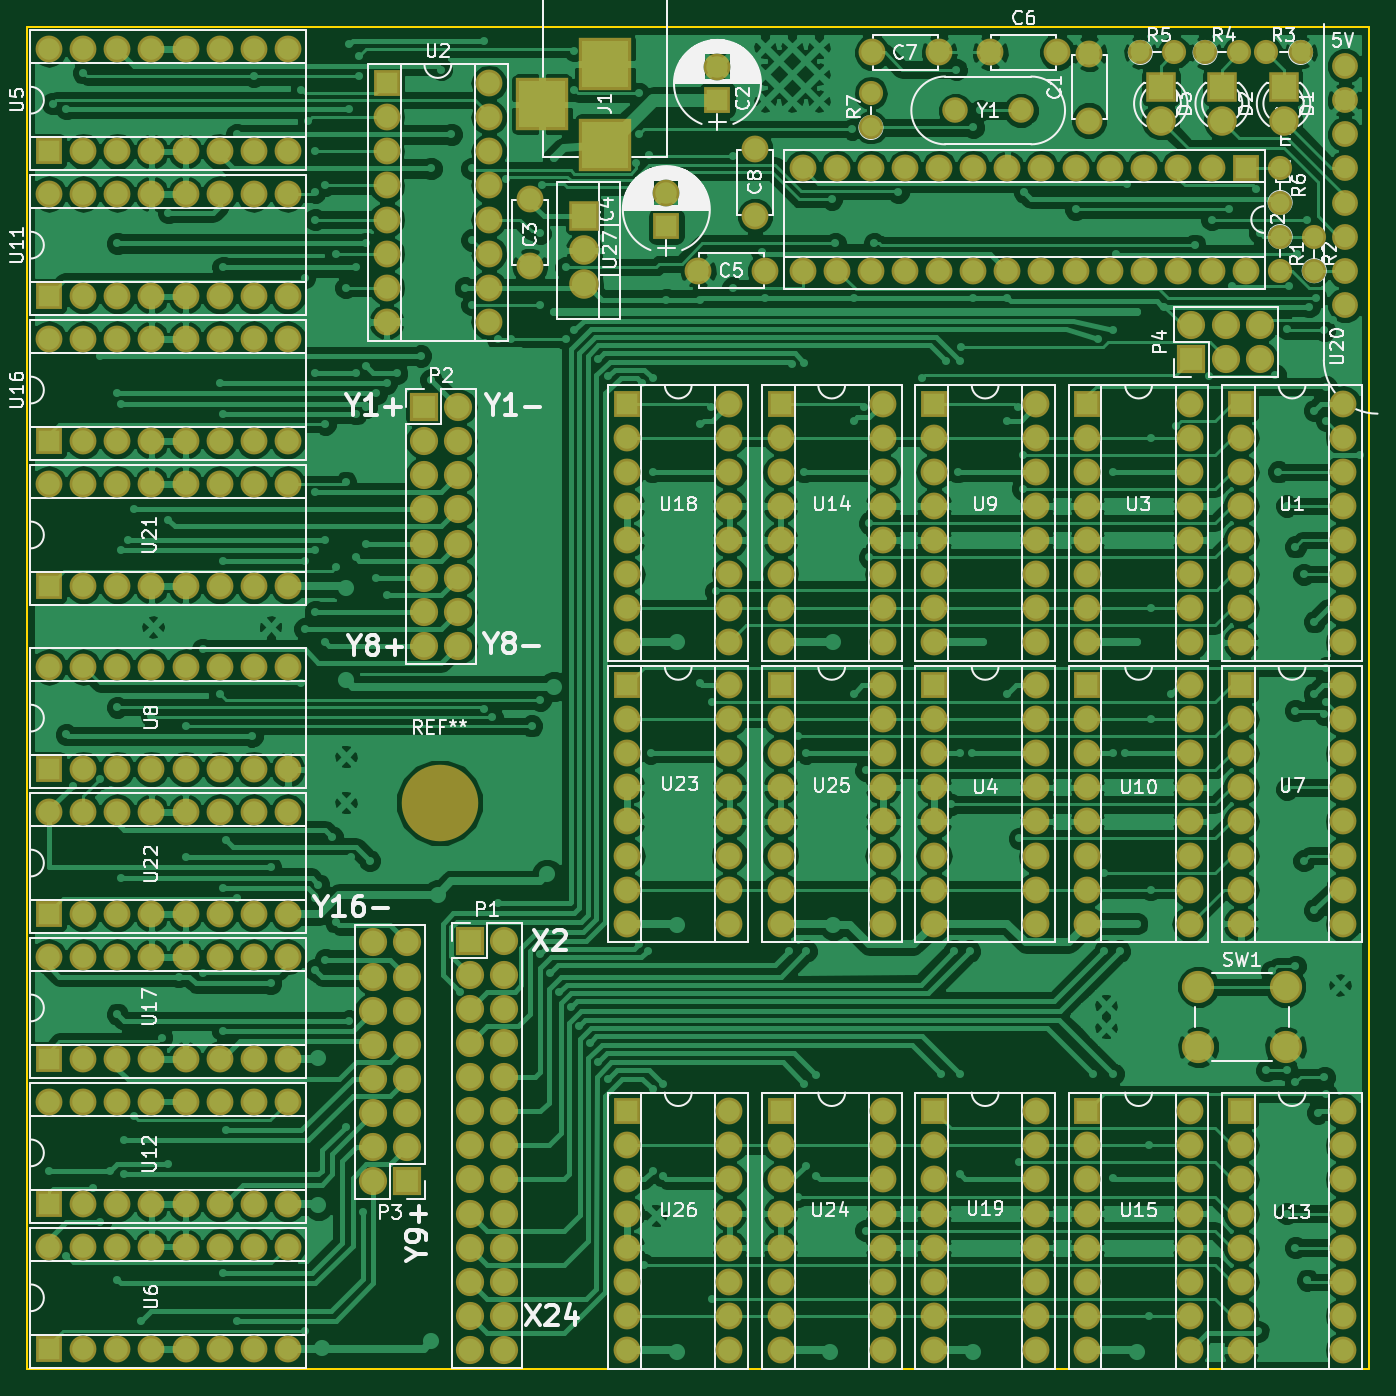
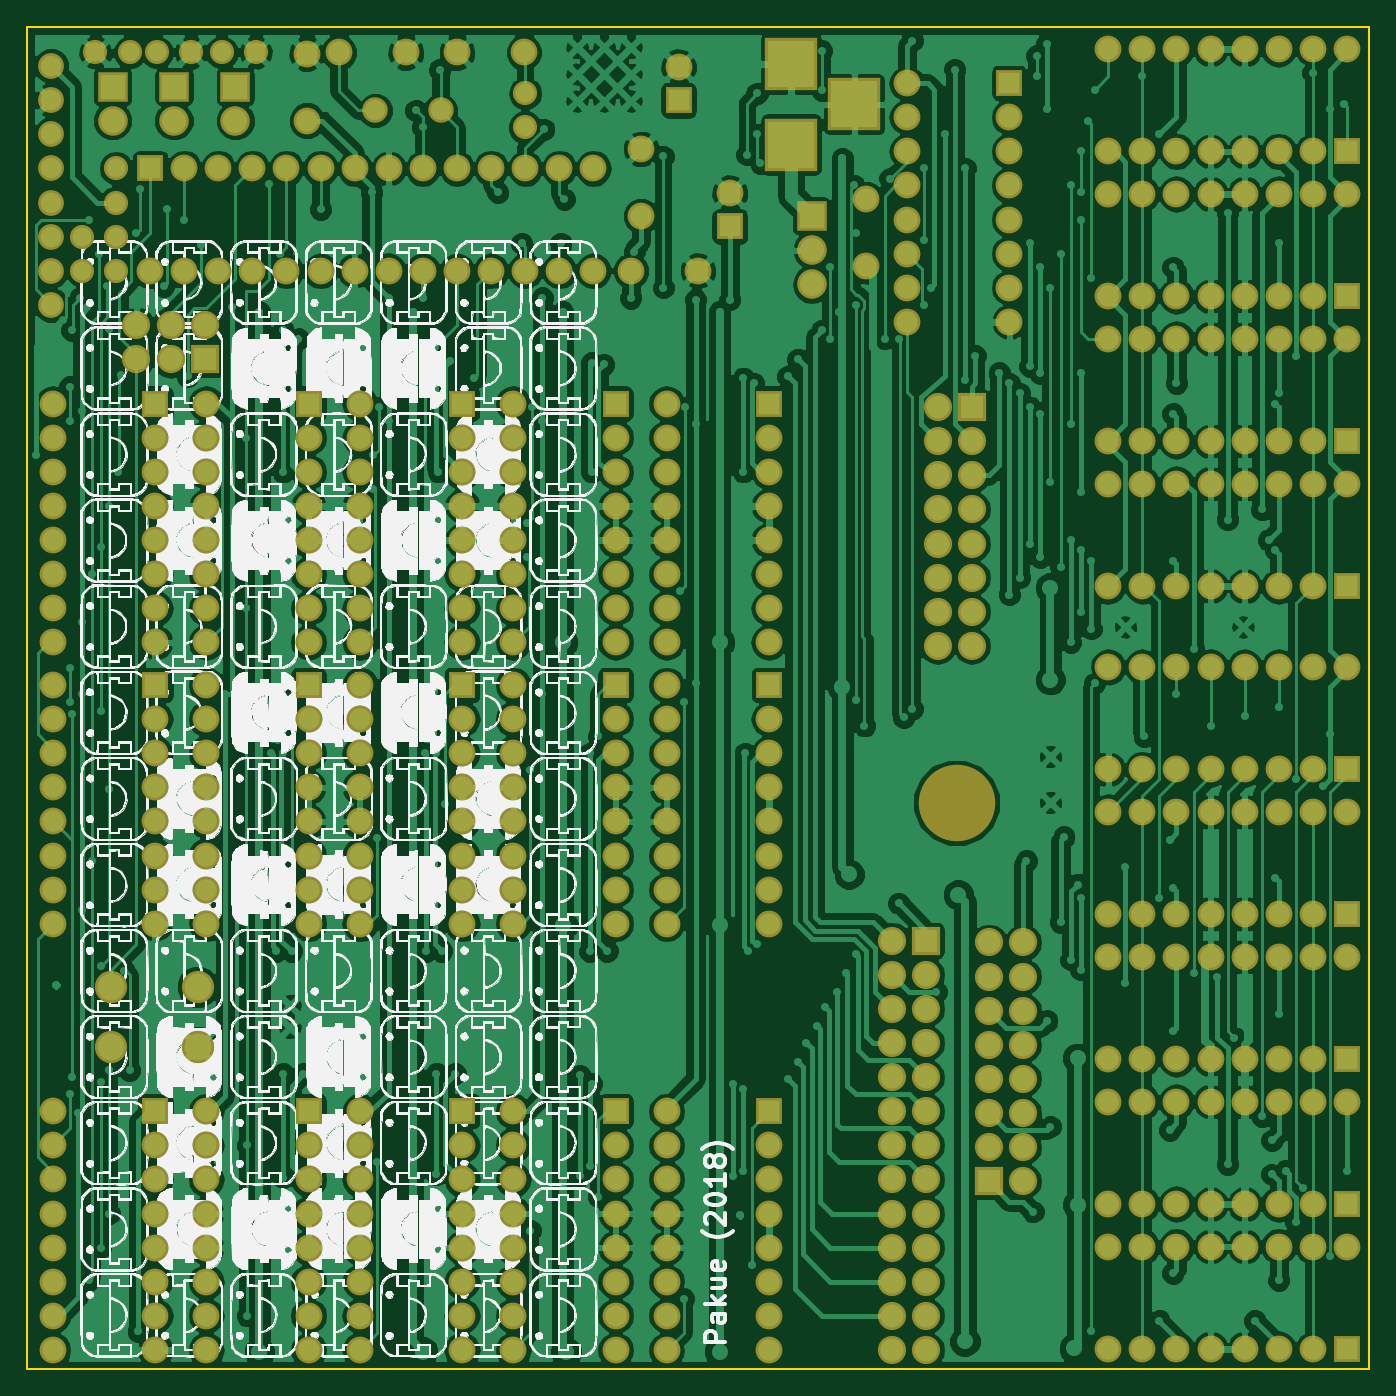
Circuit board: 7 layer files. Board 100.0 x 100.0 mm.
- bottom_copper: Flipdot_H-Bridge-B_Cu.gbl (383219 bytes)
- bottom_mask: Flipdot_H-Bridge-B_Mask.gbs (14624 bytes)
- bottom_silk: Flipdot_H-Bridge-B_SilkS.gbo (1057042 bytes)
- outline: Flipdot_H-Bridge-Edge_Cuts.gko (521 bytes)
- top_copper: Flipdot_H-Bridge-F_Cu.gtl (340341 bytes)
- top_mask: Flipdot_H-Bridge-F_Mask.gts (14624 bytes)
- top_silk: Flipdot_H-Bridge-F_SilkS.gto (92302 bytes)

=== bottom_copper: Flipdot_H-Bridge-B_Cu.gbl (383219 bytes, source omitted) ===
=== bottom_mask: Flipdot_H-Bridge-B_Mask.gbs (14624 bytes, source omitted) ===
=== bottom_silk: Flipdot_H-Bridge-B_SilkS.gbo (1057042 bytes, source omitted) ===
=== outline: Flipdot_H-Bridge-Edge_Cuts.gko ===
G04 #@! TF.FileFunction,Profile,NP*
%FSLAX46Y46*%
G04 Gerber Fmt 4.6, Leading zero omitted, Abs format (unit mm)*
G04 Created by KiCad (PCBNEW 4.0.7-e2-6376~58~ubuntu16.04.1) date Wed Feb 21 03:08:00 2018*
%MOMM*%
%LPD*%
G01*
G04 APERTURE LIST*
%ADD10C,0.100000*%
%ADD11C,0.150000*%
G04 APERTURE END LIST*
D10*
D11*
X25000000Y-125000000D02*
X25000000Y-25000000D01*
X125000000Y-125000000D02*
X25000000Y-125000000D01*
X125000000Y-25000000D02*
X125000000Y-125000000D01*
X25000000Y-25000000D02*
X125000000Y-25000000D01*
M02*

=== top_copper: Flipdot_H-Bridge-F_Cu.gtl (340341 bytes, source omitted) ===
=== top_mask: Flipdot_H-Bridge-F_Mask.gts (14624 bytes, source omitted) ===
=== top_silk: Flipdot_H-Bridge-F_SilkS.gto (92302 bytes, source omitted) ===
